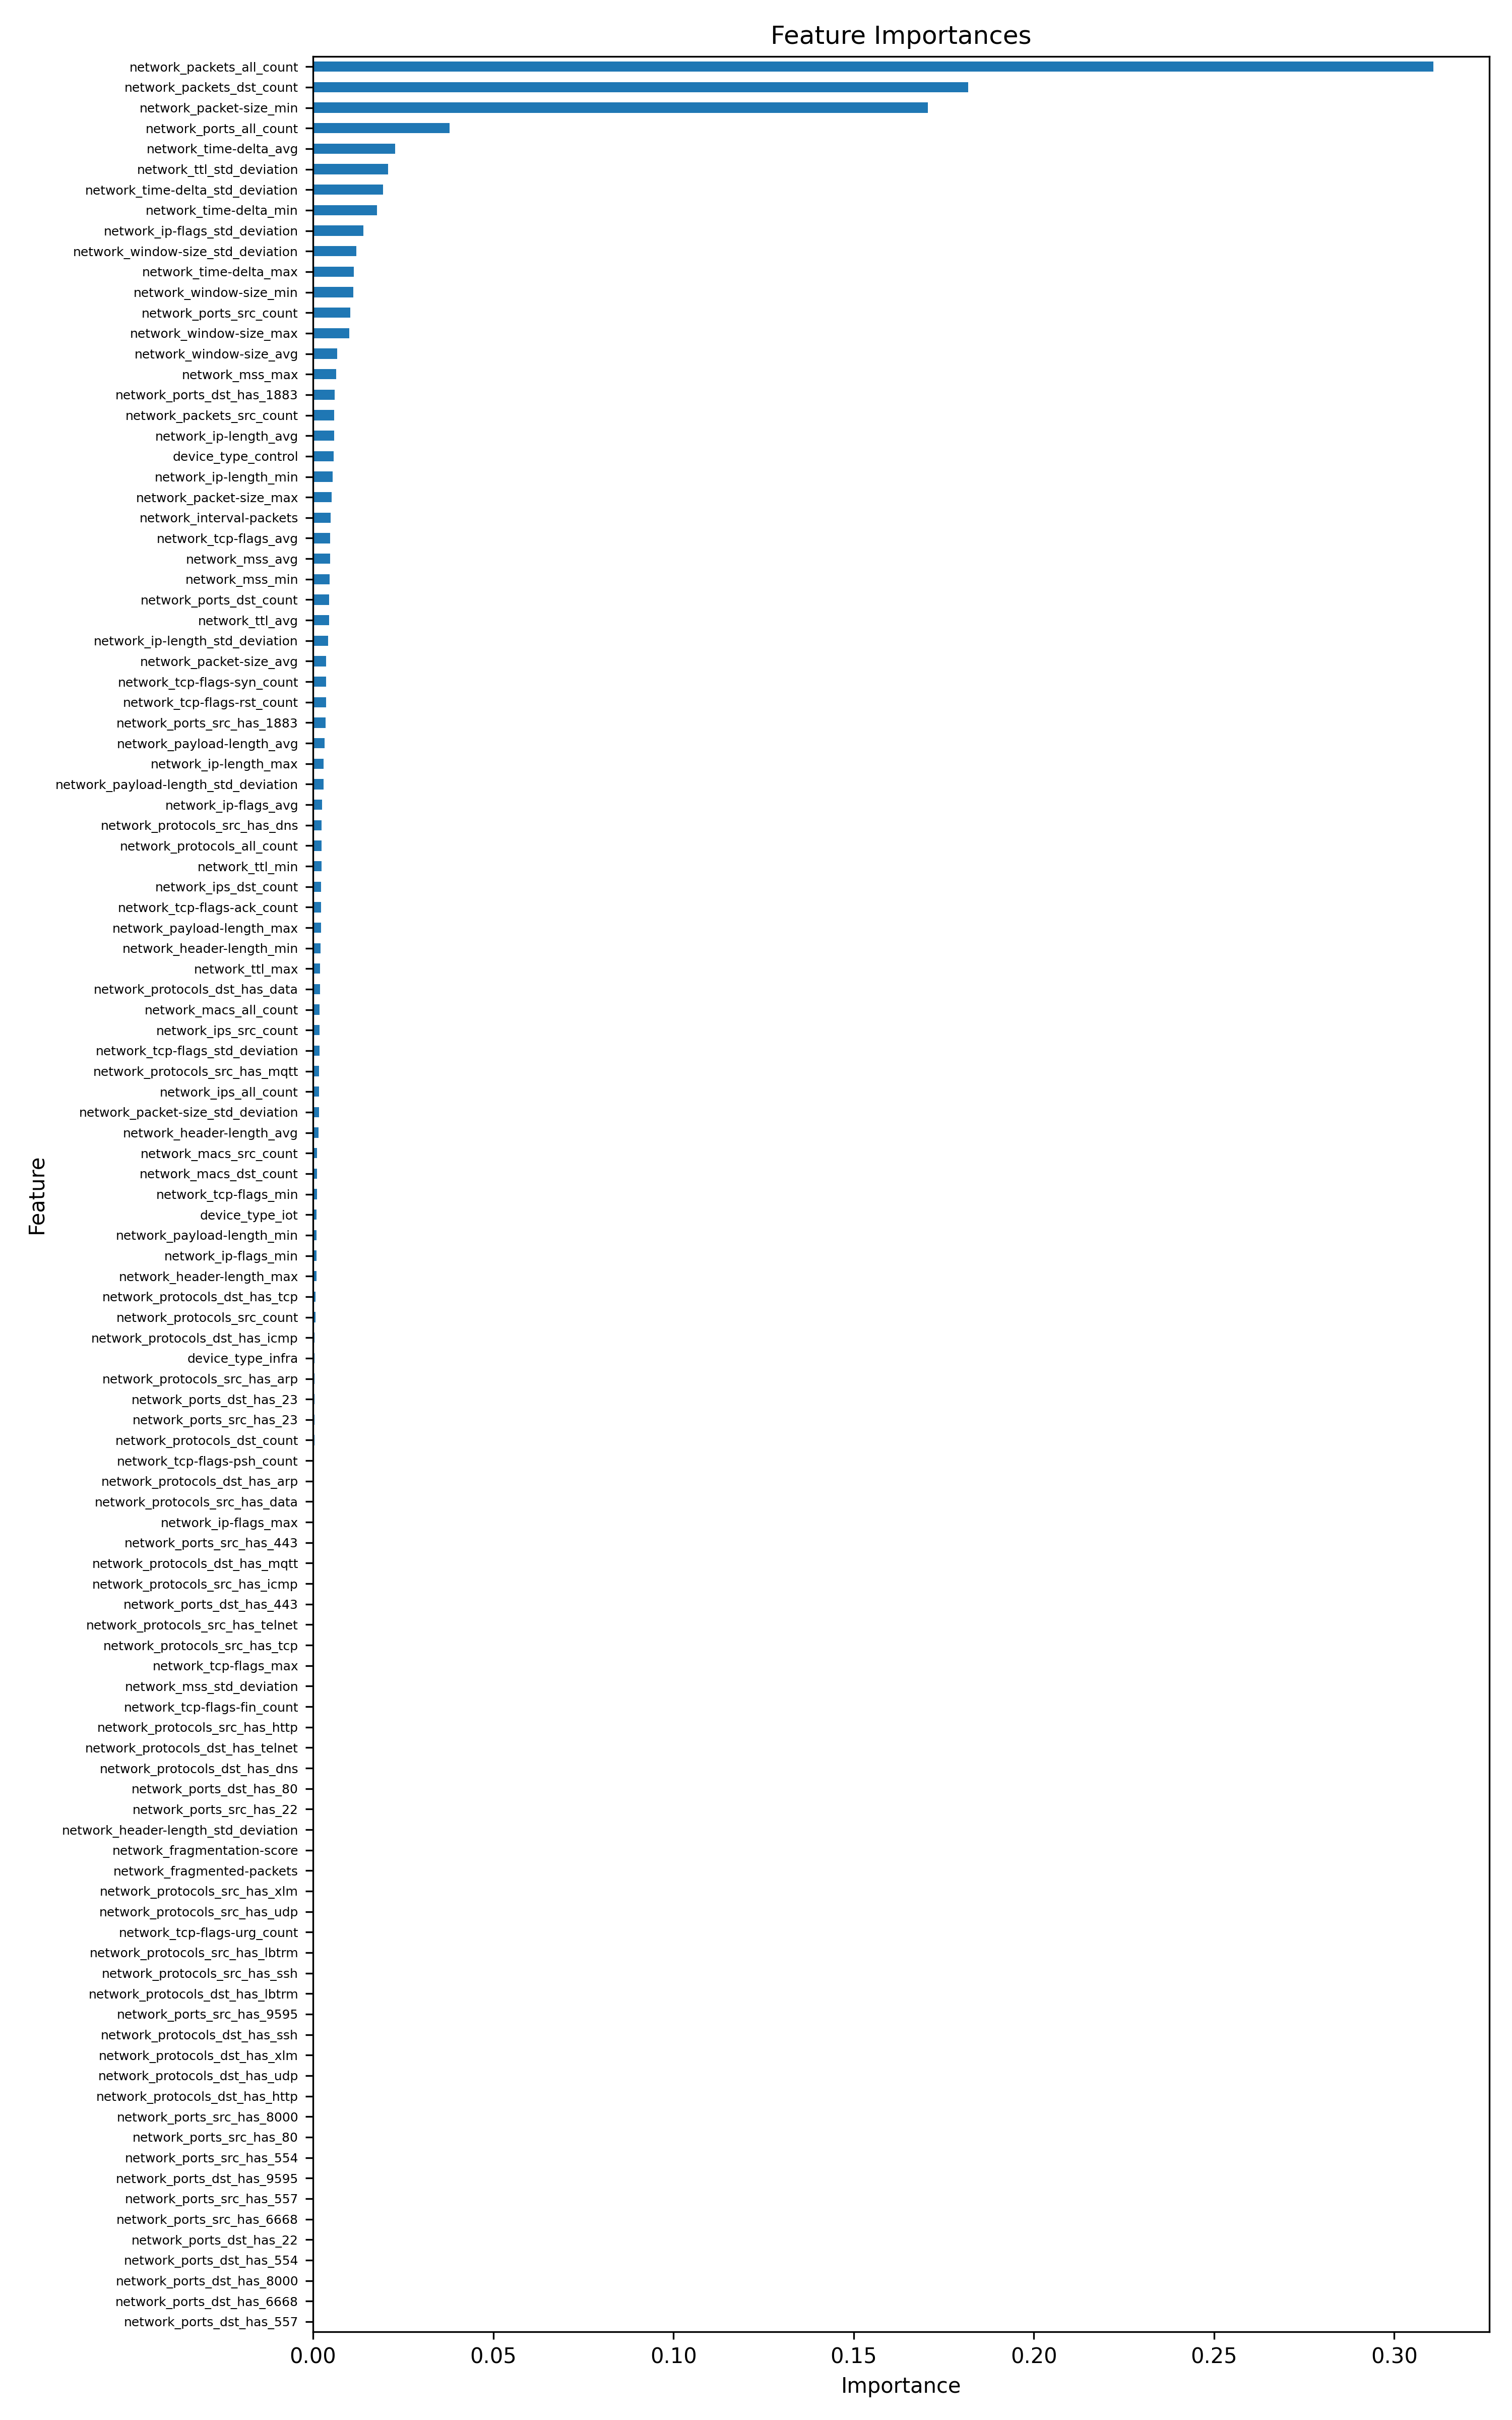

The data file committed next to this chart (first rows):
feature, importance
network_packets_all_count, 0.3108
network_packets_dst_count, 0.1818
network_packet-size_min, 0.1705
network_ports_all_count, 0.0379
network_time-delta_avg, 0.02283
network_ttl_std_deviation, 0.02084
network_time-delta_std_deviation, 0.01937
network_time-delta_min, 0.01773
network_ip-flags_std_deviation, 0.01392
network_window-size_std_deviation, 0.01204
network_time-delta_max, 0.01137
network_window-size_min, 0.01118
network_ports_src_count, 0.01038
network_window-size_max, 0.01
network_window-size_avg, 0.006697
network_mss_max, 0.006414
network_ports_dst_has_1883, 0.005941
network_packets_src_count, 0.005928
network_ip-length_avg, 0.005867
device_type_control, 0.005675
network_ip-length_min, 0.005485
network_packet-size_max, 0.005191
network_interval-packets, 0.004938
network_tcp-flags_avg, 0.004771
network_mss_avg, 0.004714
network_mss_min, 0.004627
network_ports_dst_count, 0.004533
network_ttl_avg, 0.004414
network_ip-length_std_deviation, 0.004131
network_packet-size_avg, 0.003655
network_tcp-flags-syn_count, 0.003649
network_tcp-flags-rst_count, 0.003628
network_ports_src_has_1883, 0.003418
network_payload-length_avg, 0.003224
network_ip-length_max, 0.002986
network_payload-length_std_deviation, 0.002874
network_ip-flags_avg, 0.002539
network_protocols_src_has_dns, 0.002318
network_protocols_all_count, 0.002308
network_ttl_min, 0.002305
network_ips_dst_count, 0.002292
network_tcp-flags-ack_count, 0.002245
network_payload-length_max, 0.002215
network_header-length_min, 0.002111
network_ttl_max, 0.001976
network_protocols_dst_has_data, 0.001916
network_macs_all_count, 0.001867
network_ips_src_count, 0.001763
network_tcp-flags_std_deviation, 0.001749
network_protocols_src_has_mqtt, 0.001715
network_ips_all_count, 0.001677
network_packet-size_std_deviation, 0.001642
network_header-length_avg, 0.001527
network_macs_src_count, 0.001135
network_macs_dst_count, 0.001092
network_tcp-flags_min, 0.001067
device_type_iot, 0.0009699
network_payload-length_min, 0.0009443
network_ip-flags_min, 0.000911
network_header-length_max, 0.0009083
... 51 more rows
